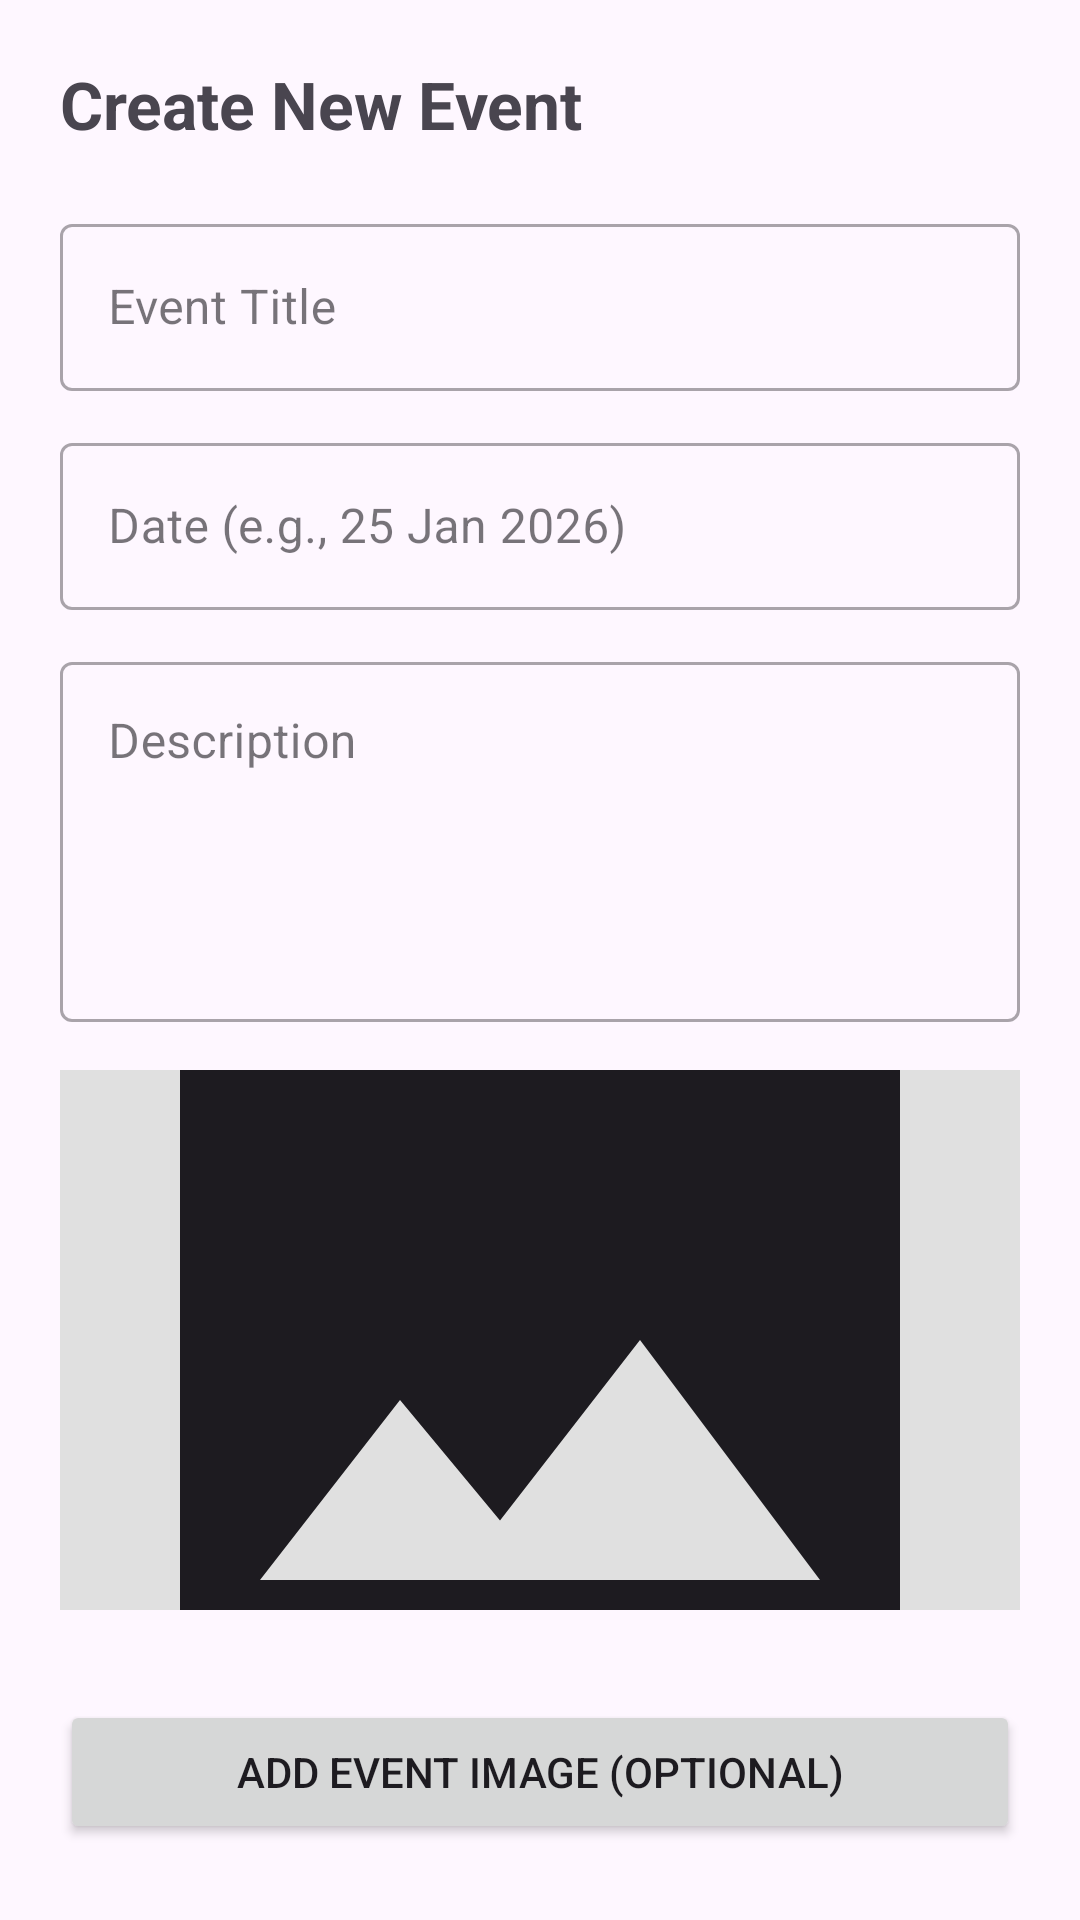

Reconstruct the res/layout file that produces this screen, plus the resources it refers to.
<!-- AndroidManifest.xml: application theme Base.Theme.CodeClubAgpit -->
<!-- res/layout/activity_add_event.xml -->
<LinearLayout xmlns:android="http://schemas.android.com/apk/res/android"
    android:layout_width="match_parent"
    android:layout_height="match_parent"
    android:orientation="vertical"
    android:padding="20dp">

    <TextView
        android:layout_width="wrap_content"
        android:layout_height="wrap_content"
        android:text="Create New Event"
        android:textSize="22sp"
        android:textStyle="bold"
        android:layout_marginBottom="20dp"/>

    <com.google.android.material.textfield.TextInputLayout
        android:layout_width="match_parent"
        android:layout_height="wrap_content"
        style="@style/Widget.MaterialComponents.TextInputLayout.OutlinedBox"
        android:hint="Event Title">
        <com.google.android.material.textfield.TextInputEditText
            android:id="@+id/etEventTitle"
            android:layout_width="match_parent"
            android:layout_height="wrap_content" />
    </com.google.android.material.textfield.TextInputLayout>

    <com.google.android.material.textfield.TextInputLayout
        android:layout_width="match_parent"
        android:layout_height="wrap_content"
        android:layout_marginTop="12dp"
        style="@style/Widget.MaterialComponents.TextInputLayout.OutlinedBox"
        android:hint="Date (e.g., 25 Jan 2026)">
        <com.google.android.material.textfield.TextInputEditText
            android:id="@+id/etEventDate"
            android:layout_width="match_parent"
            android:layout_height="wrap_content" />
    </com.google.android.material.textfield.TextInputLayout>

    <com.google.android.material.textfield.TextInputLayout
        android:layout_width="match_parent"
        android:layout_height="wrap_content"
        android:layout_marginTop="12dp"
        style="@style/Widget.MaterialComponents.TextInputLayout.OutlinedBox"
        android:hint="Description">
        <com.google.android.material.textfield.TextInputEditText
            android:id="@+id/etEventDesc"
            android:layout_width="match_parent"
            android:layout_height="120dp"
            android:gravity="top"
            android:inputType="textMultiLine" />
    </com.google.android.material.textfield.TextInputLayout>

    <ImageView
        android:id="@+id/imgEvent"
        android:layout_width="match_parent"
        android:layout_height="180dp"
        android:layout_marginTop="16dp"
        android:contentDescription="Event Image"
        android:scaleType="centerCrop"
        android:background="#E0E0E0"
        android:src="@drawable/ic_image_placeholder" />

    <Button
        android:id="@+id/btnSelectImage"
        android:layout_width="match_parent"
        android:layout_height="wrap_content"
        android:text="Add Event Image (Optional)"
        android:layout_marginTop="30dp" />


    <Button
        android:id="@+id/btnSubmitEvent"
        android:layout_width="match_parent"
        android:layout_height="60dp"
        android:layout_marginTop="24dp"
        android:text="Post Event to Club" />

</LinearLayout>
<!-- resources referenced by this layout -->
<resources>
  <!-- drawable ic_image_placeholder (drawable) -->
  <vector xmlns:android="http://schemas.android.com/apk/res/android" android:height="24dp" android:tint="?attr/colorOnSurface"
   android:viewportHeight="24" android:viewportWidth="24" android:width="24dp">
        
      <path android:fillColor="@android:color/white" android:pathData="M21,19V5c0,-1.1 -0.9,-2 -2,-2H5c-1.1,0 -2,0.9 -2,2v14c0,1.1 0.9,2 2,2h14c1.1,0 2,-0.9 2,-2zM8.5,13.5l2.5,3.01L14.5,12l4.5,6H5l3.5,-4.5z"/>
      
  </vector>
  <style name="Base.Theme.CodeClubAgpit" parent="Theme.Material3.DayNight.NoActionBar">
          
          
      </style>
</resources>
